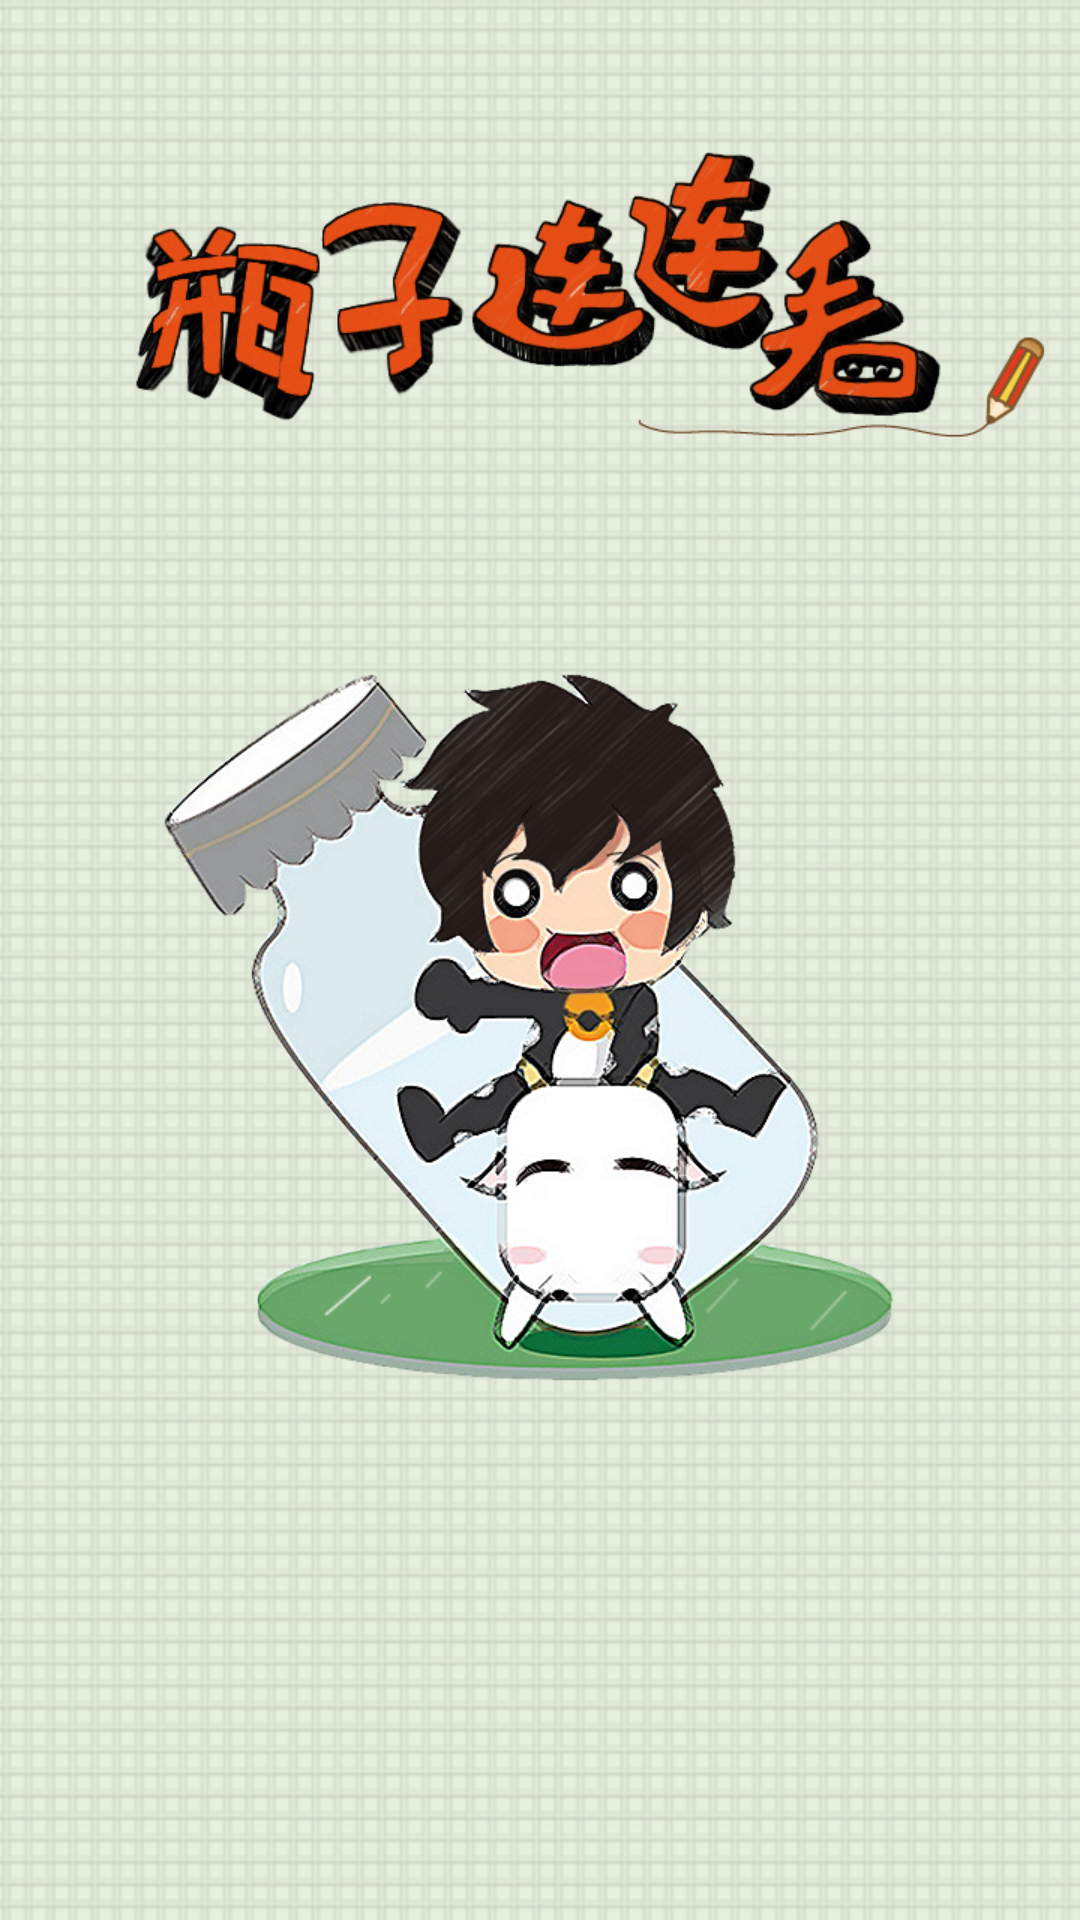

Android layout source for this screen:
<!-- AndroidManifest.xml: fallback theme Theme.MaterialComponents.DayNight.NoActionBar -->
<!-- res/layout/launch_view.xml -->
<?xml version="1.0" encoding="utf-8"?>
<LinearLayout xmlns:android="http://schemas.android.com/apk/res/android"
    android:layout_width="fill_parent"
    android:layout_height="fill_parent"
    android:orientation="vertical" 
    android:background="@drawable/launch">
    

</LinearLayout>
<!-- resources referenced by this layout -->
<resources>
  <!-- drawable launch: png bitmap (drawable-hdpi, 682773 bytes) -->
</resources>
